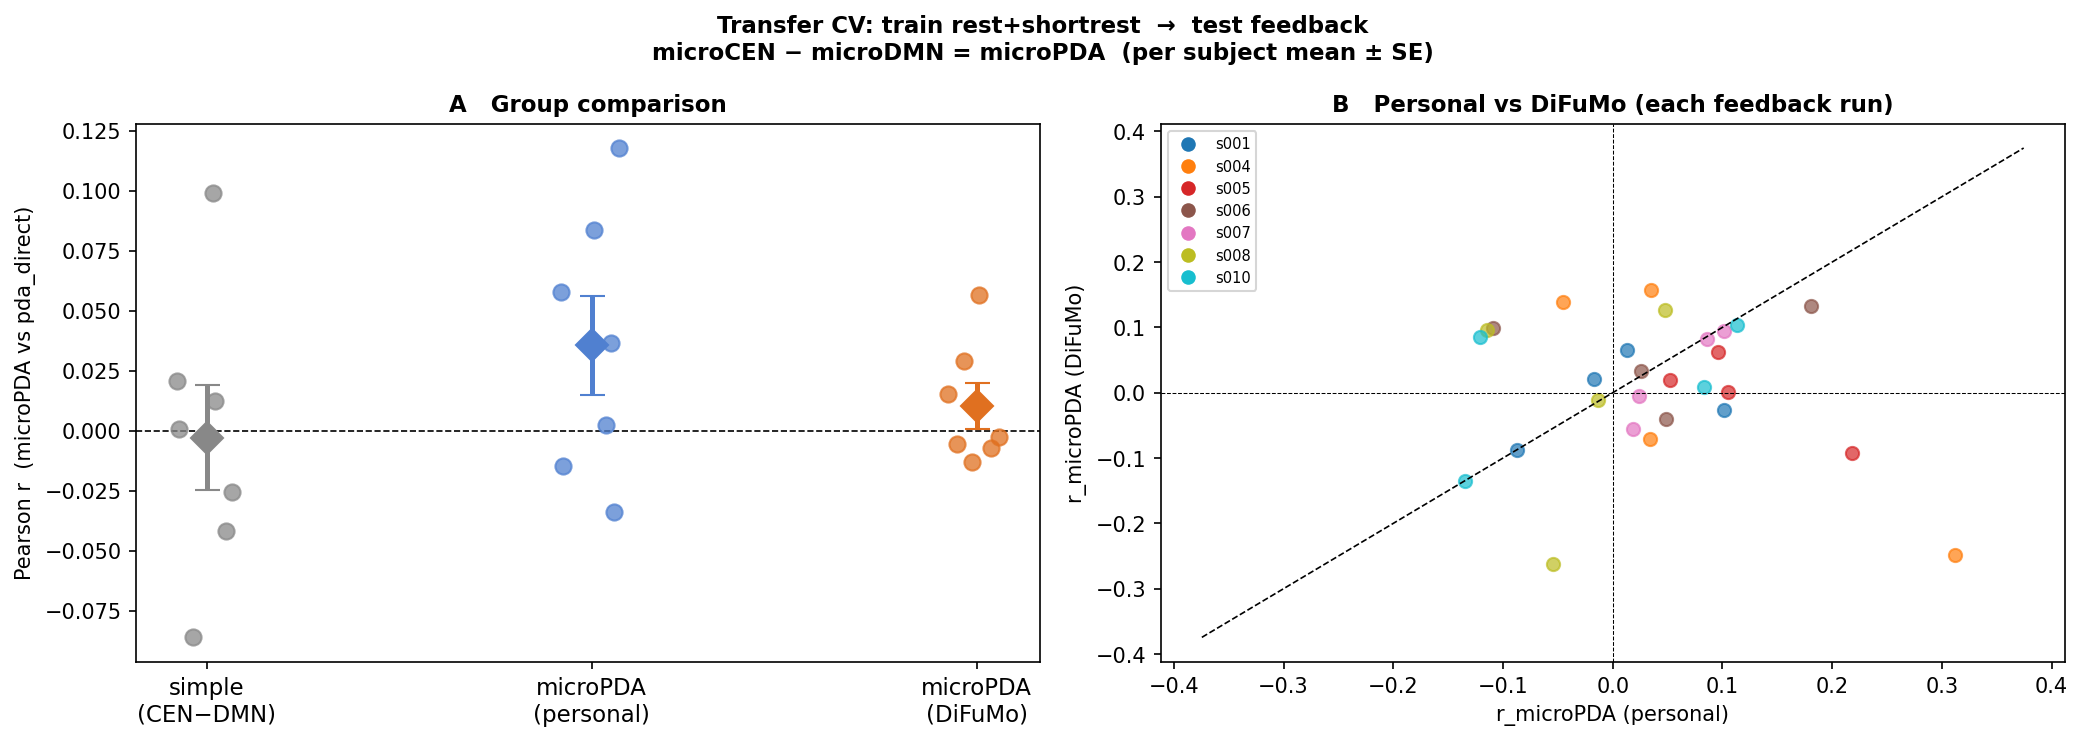

Data behind this chart, as committed beside it:
subject, task, run, r_simple, r_microPDA_personal, r_microCEN_personal, r_microDMN_personal, r_microPDA_difumo, r_microCEN_difumo, r_microDMN_difumo
sub-dmnelf001, feedback, 01, 0.0018, -0.0174, 0.1795, 0.2906, 0.0214, 0.252, 0.3533
sub-dmnelf001, feedback, 02, -0.1677, 0.0126, -0.0213, -0.001, 0.0656, 0.0743, -0.0788
sub-dmnelf001, feedback, 03, 0.0008, 0.1015, -0.0334, -0.0541, -0.0272, 0.0677, 0.0454
sub-dmnelf001, feedback, 04, 0.2147, -0.0875, 0.0787, -0.1256, -0.0881, -0.0936, 0.0585
sub-dmnelf004, feedback, 01, 0.1051, -0.0457, 0.0219, -0.0604, 0.1395, -0.033, -0.0409
sub-dmnelf004, feedback, 02, -0.3133, 0.0341, 0.1545, 0.1839, -0.0715, 0.119, -0.011
sub-dmnelf004, feedback, 03, 0.142, 0.0346, -0.017, -0.0017, 0.1575, 0.0564, 0.2652
sub-dmnelf004, feedback, 04, -0.2779, 0.3121, -0.1184, 0.3038, -0.2478, 0.1499, 0.255
sub-dmnelf005, feedback, 01, -0.2287, 0.0526, -0.0558, -0.1426, 0.0192, -0.2207, -0.3854
sub-dmnelf005, feedback, 02, 0.104, 0.0958, -0.0567, -0.1421, 0.0623, 0.1865, 0.386
sub-dmnelf005, feedback, 03, 0.2506, 0.2178, -0.2772, -0.3798, -0.0929, 0.1634, -0.0654
sub-dmnelf005, feedback, 04, -0.1224, 0.1047, 0.2141, 0.417, 0.0007, 0.0401, 0.0271
sub-dmnelf006, feedback, 01, 0.0981, -0.1092, -0.0207, -0.1013, 0.0994, -0.1636, -0.1355
sub-dmnelf006, feedback, 02, -0.0228, 0.0481, -0.1936, -0.1198, -0.04, 0.1365, 0.1288
sub-dmnelf006, feedback, 03, 0.0234, 0.0254, -0.0176, -0.048, 0.0338, -0.055, -0.0863
sub-dmnelf006, feedback, 04, -0.0154, 0.1811, 0.302, 0.0262, 0.1322, -0.1336, -0.1372
sub-dmnelf007, feedback, 01, -0.11, 0.1017, 0.2344, 0.2567, 0.0939, 0.2056, 0.244
sub-dmnelf007, feedback, 02, -0.004, 0.086, -0.1744, -0.2491, 0.0829, -0.0692, -0.1642
sub-dmnelf007, feedback, 03, -0.0922, 0.0185, -0.2327, -0.2629, -0.0558, 0.0369, -0.0205
sub-dmnelf007, feedback, 04, 0.0394, 0.0243, -0.0238, -0.0274, -0.0045, -0.0778, -0.092
sub-dmnelf008, feedback, 01, -0.1545, -0.1146, 0.0204, 0.1337, 0.0956, 0.4703, 0.235
sub-dmnelf008, feedback, 02, 0.2863, -0.0547, -0.04, -0.2487, -0.263, 0.1391, 0.0221
sub-dmnelf008, feedback, 03, -0.0241, -0.0132, 0.0916, 0.1863, -0.0115, 0.2074, 0.2716
sub-dmnelf008, feedback, 04, -0.2097, 0.0474, -0.0275, 0.2387, 0.1265, 0.3102, 0.3512
sub-dmnelf010, feedback, 01, 0.0959, 0.0832, 0.0382, -0.3404, 0.009, -0.4929, -0.4373
sub-dmnelf010, feedback, 02, 0.2339, -0.1206, -0.1659, -0.3695, 0.0845, -0.3381, -0.2767
sub-dmnelf010, feedback, 03, -0.0346, 0.1135, 0.0206, 0.0095, 0.1031, -0.0451, -0.1975
sub-dmnelf010, feedback, 04, 0.1004, -0.1351, -0.0062, -0.2283, -0.135, 0.145, -0.1652
